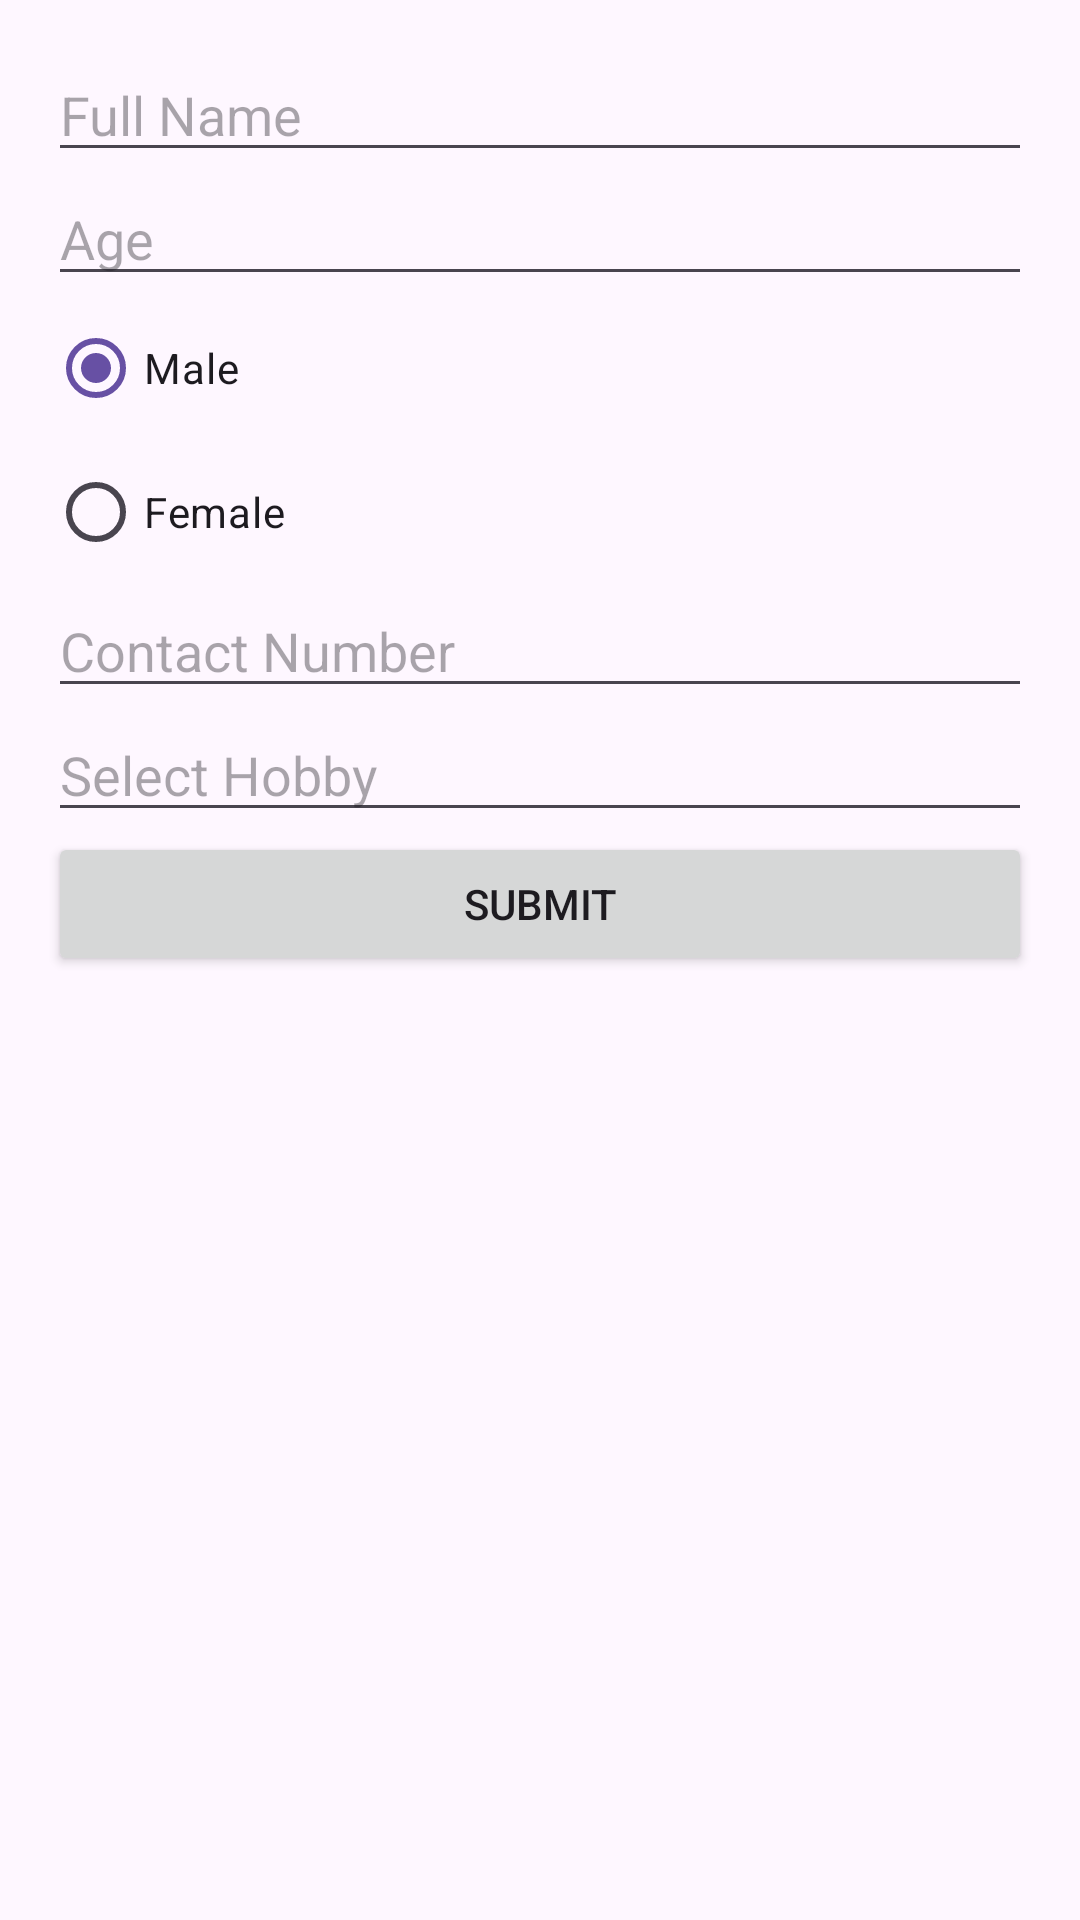

Write the Android layout XML for this screen, with the resource values it uses.
<!-- AndroidManifest.xml: application theme Theme.PlayPals -->
<!-- res/layout/activity_onboarding.xml -->
<?xml version="1.0" encoding="utf-8"?>
<LinearLayout xmlns:android="http://schemas.android.com/apk/res/android"
    android:layout_width="match_parent"
    android:layout_height="match_parent"
    android:orientation="vertical"
    android:padding="16dp">

    <EditText
        android:id="@+id/etName"
        android:layout_width="match_parent"
        android:layout_height="wrap_content"
        android:hint="Full Name" />

    <EditText
        android:id="@+id/etAge"
        android:layout_width="match_parent"
        android:layout_height="wrap_content"
        android:hint="Age"
        android:inputType="number" />

    <RadioGroup
        android:layout_width="match_parent"
        android:layout_height="wrap_content">
        <RadioButton
            android:id="@+id/rbMale"
            android:layout_width="wrap_content"
            android:layout_height="wrap_content"
            android:text="Male"
            android:checked="true"/>
        <RadioButton
            android:id="@+id/rbFemale"
            android:layout_width="wrap_content"
            android:layout_height="wrap_content"
            android:text="Female"/>
    </RadioGroup>

    <EditText
        android:id="@+id/etContact"
        android:layout_width="match_parent"
        android:layout_height="wrap_content"
        android:hint="Contact Number"
        android:inputType="phone" />

    <AutoCompleteTextView
        android:id="@+id/spinnerHobbies"
        android:layout_width="match_parent"
        android:layout_height="wrap_content"
        android:hint="Select Hobby" />

    <EditText
        android:id="@+id/etOtherHobby"
        android:layout_width="match_parent"
        android:layout_height="wrap_content"
        android:hint="Other Hobby (if not listed)"
        android:visibility="gone" />

    <Button
        android:id="@+id/btnSubmit"
        android:layout_width="match_parent"
        android:layout_height="wrap_content"
        android:text="Submit" />
</LinearLayout>
<!-- resources referenced by this layout -->
<resources>
  <style name="Theme.PlayPals" parent="Base.Theme.PlayPals" />
  <style name="Base.Theme.PlayPals" parent="Theme.Material3.DayNight.NoActionBar">
          
          
      </style>
</resources>
